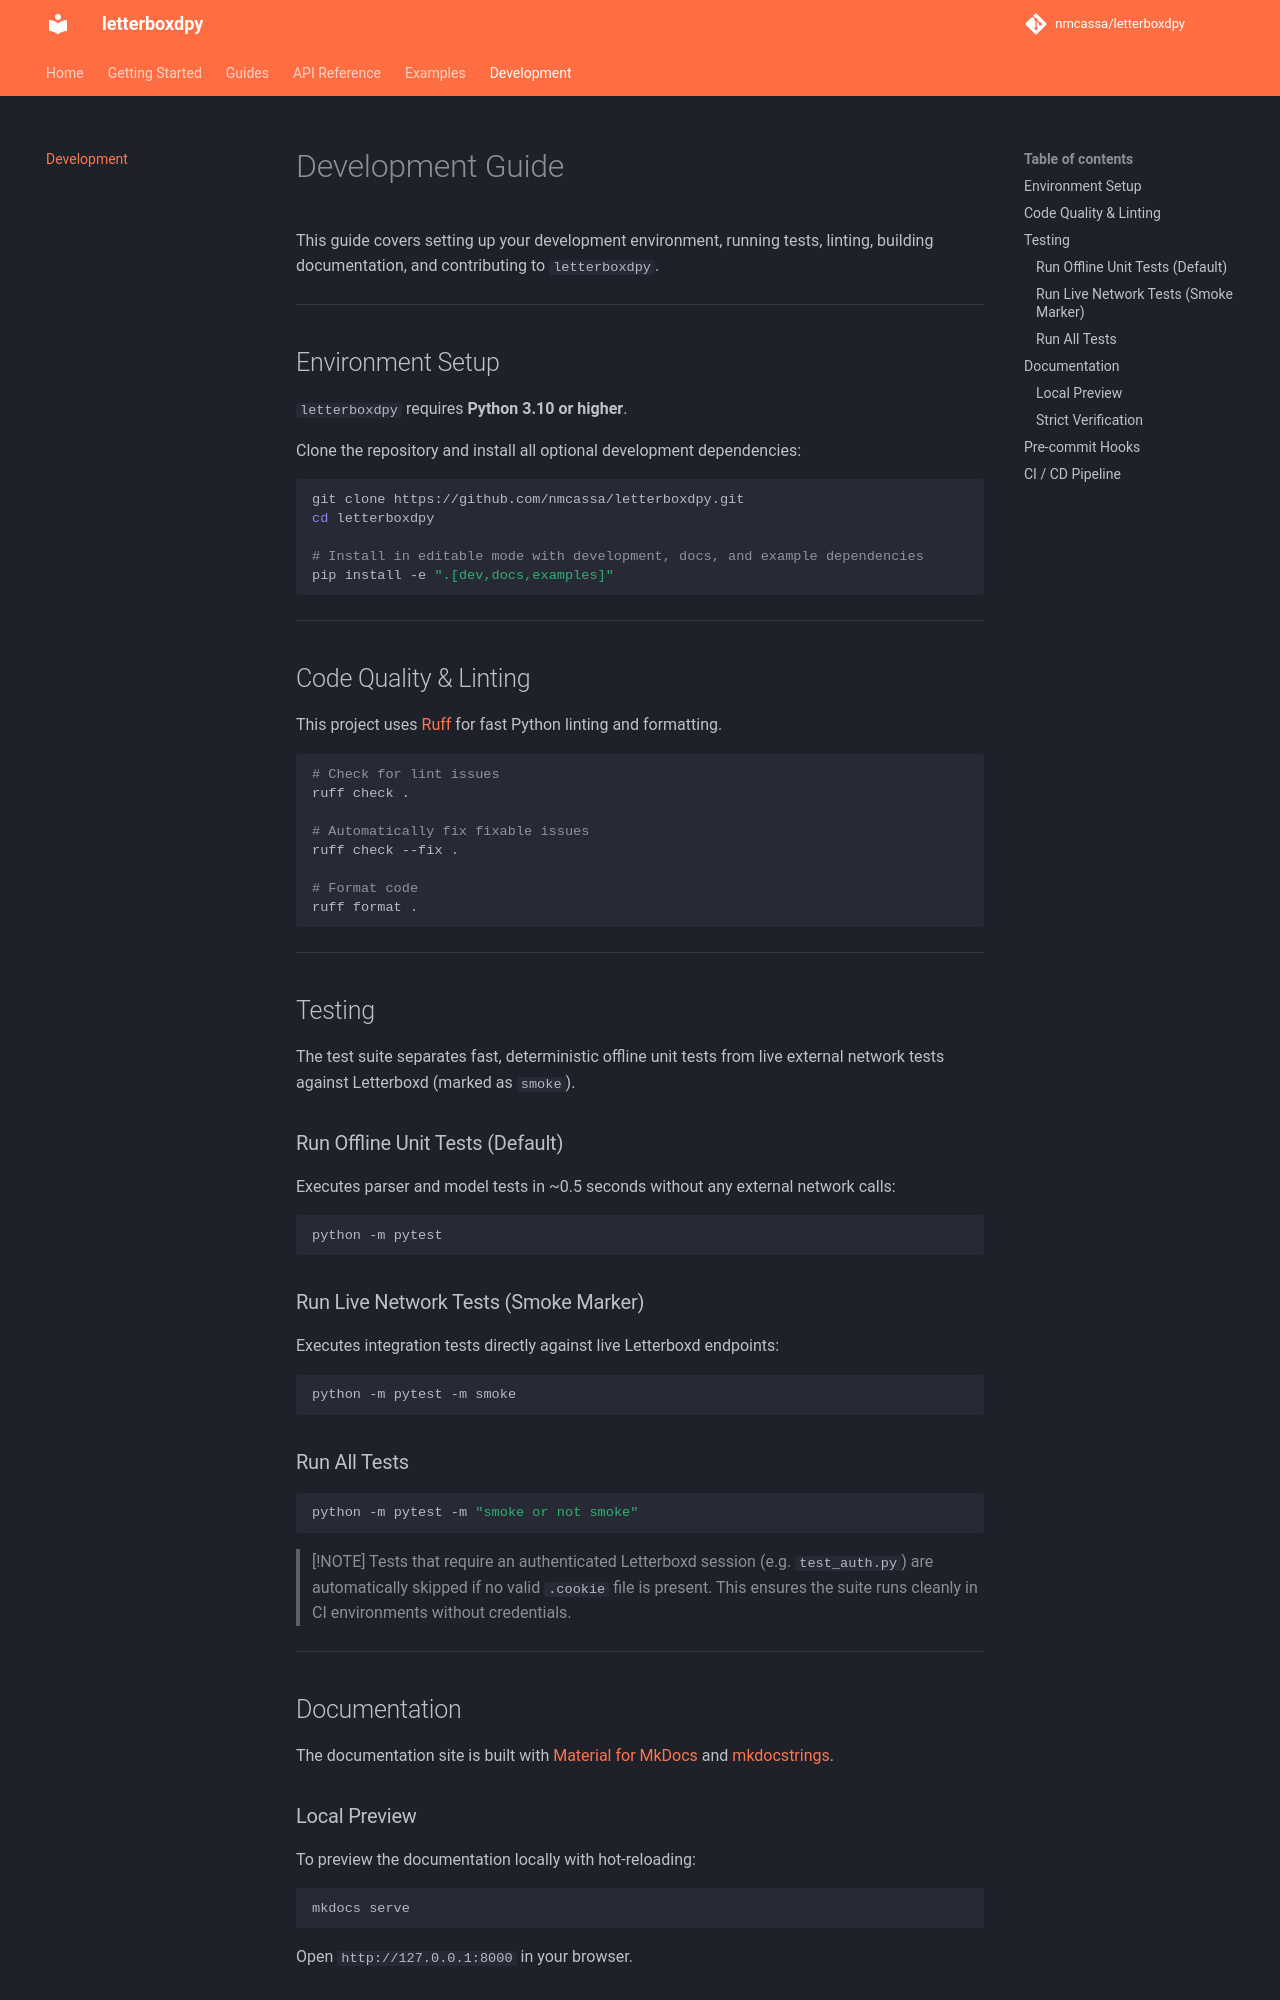

repository: nmcassa/letterboxdpy · page: development/index.html · generator: mkdocs

# Development Guide

This guide covers setting up your development environment, running tests, linting, building documentation, and contributing to `letterboxdpy`.

---

## Environment Setup

`letterboxdpy` requires **Python 3.10 or higher**.

Clone the repository and install all optional development dependencies:

```bash
git clone https://github.com/nmcassa/letterboxdpy.git
cd letterboxdpy

# Install in editable mode with development, docs, and example dependencies
pip install -e ".[dev,docs,examples]"
```

---

## Code Quality & Linting

This project uses [Ruff](https://docs.astral.sh/ruff/) for fast Python linting and formatting.

```bash
# Check for lint issues
ruff check .

# Automatically fix fixable issues
ruff check --fix .

# Format code
ruff format .
```

---

## Testing

The test suite separates fast, deterministic offline unit tests from live external network tests against Letterboxd (marked as `smoke`).

### Run Offline Unit Tests (Default)

Executes parser and model tests in ~0.5 seconds without any external network calls:

```bash
python -m pytest
```

### Run Live Network Tests (Smoke Marker)

Executes integration tests directly against live Letterboxd endpoints:

```bash
python -m pytest -m smoke
```

### Run All Tests

```bash
python -m pytest -m "smoke or not smoke"
```

> [!NOTE]
> Tests that require an authenticated Letterboxd session (e.g. `test_auth.py`) are automatically skipped if no valid `.cookie` file is present. This ensures the suite runs cleanly in CI environments without credentials.

---

## Documentation

The documentation site is built with [Material for MkDocs](https://squidfunk.github.io/mkdocs-material/) and [mkdocstrings](https://mkdocstrings.github.io/).

### Local Preview

To preview the documentation locally with hot-reloading:

```bash
mkdocs serve
```

Open `http://127.0.0.1:8000` in your browser.

### Strict Verification

To verify that all cross-references, docstrings, and navigation links build without warnings:

```bash
mkdocs build --strict
```

---
